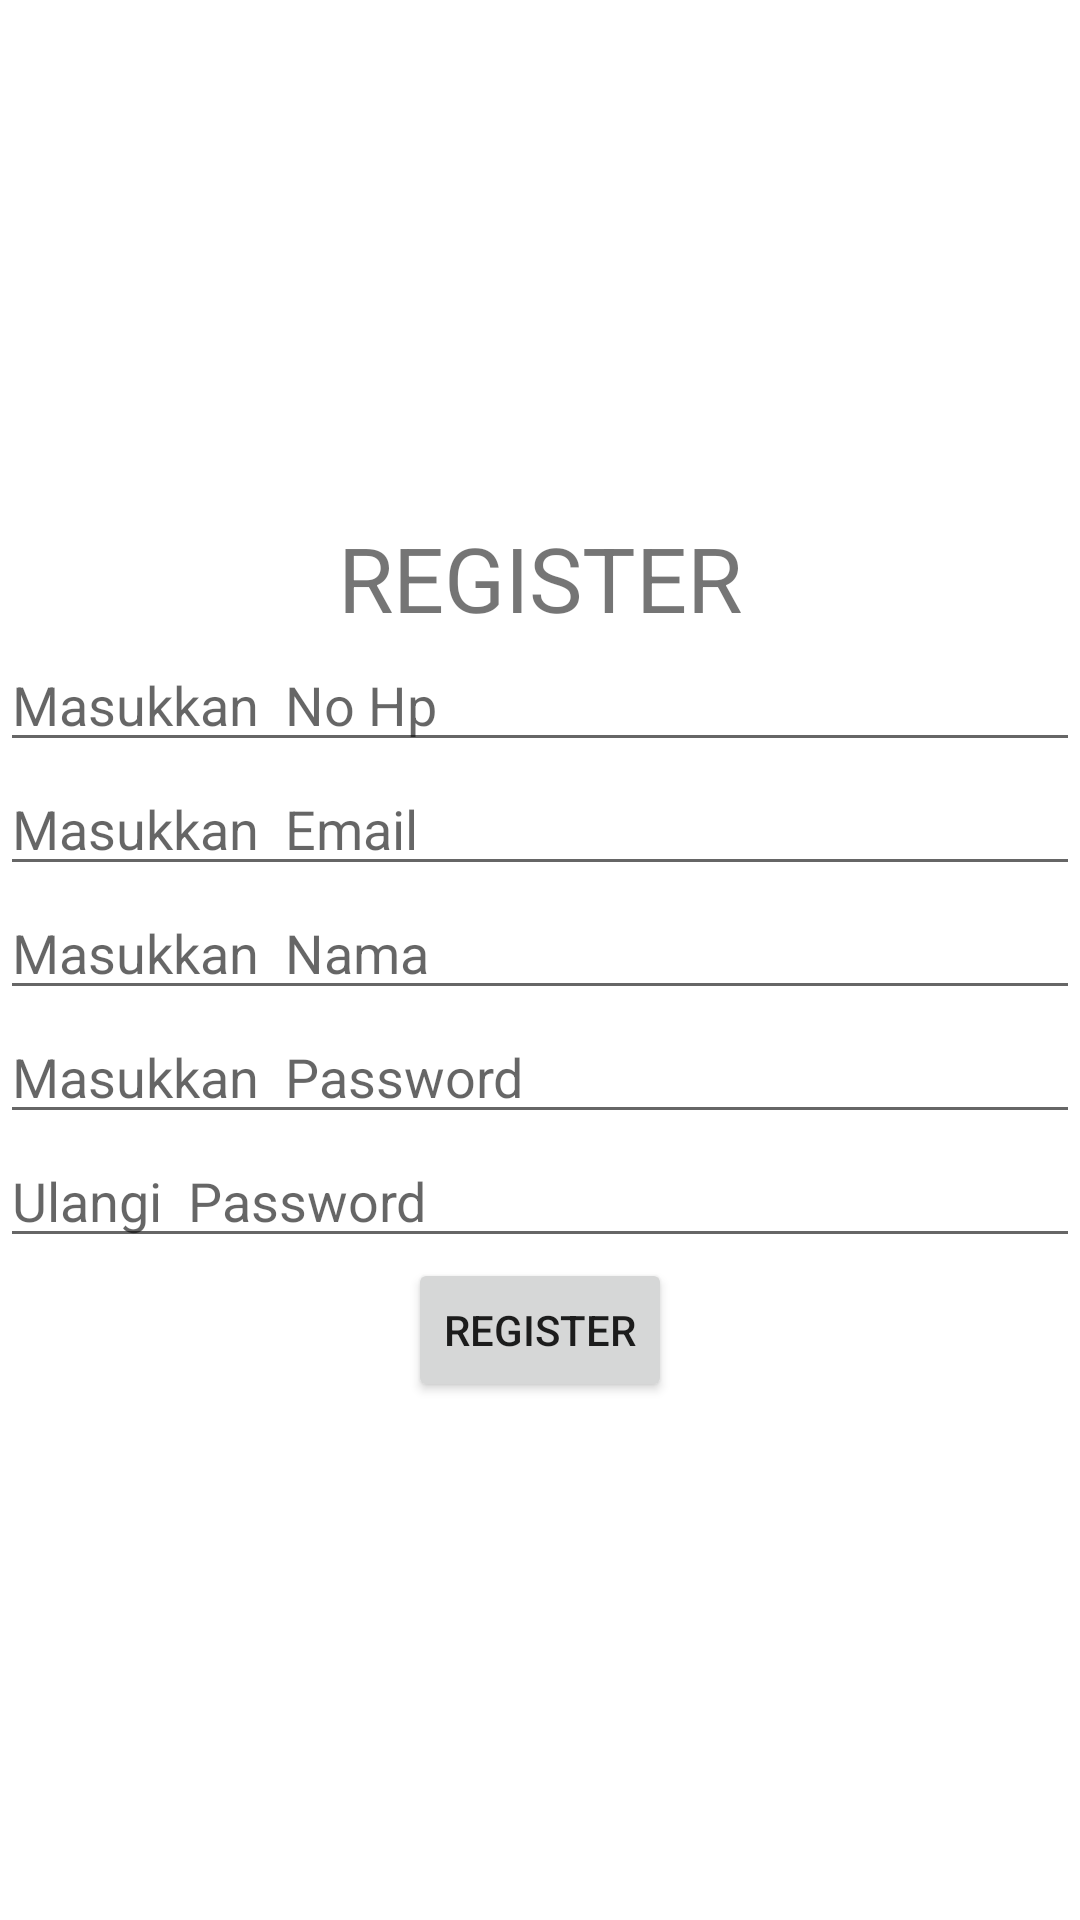

Here is an Android app screen rendered from its layout file. Give the layout XML and the strings, colors and styles it references.
<!-- AndroidManifest.xml: application theme Theme.ChapterEMpat -->
<!-- res/layout/fragment_register.xml -->
<?xml version="1.0" encoding="utf-8"?>
<LinearLayout
    android:orientation="vertical"
    android:gravity="center"
    xmlns:android="http://schemas.android.com/apk/res/android"
    xmlns:tools="http://schemas.android.com/tools"
    android:layout_width="match_parent"
    android:layout_height="match_parent"
    tools:context=".RegisterFragment">


    <TextView
        android:text="REGISTER"
        android:textSize="30sp"
        android:layout_gravity="center"
        android:layout_width="wrap_content"
        android:layout_height="wrap_content"/>
    <EditText
        android:id="@+id/et_input_nohp"
        android:hint="Masukkan  No Hp"
        android:inputType="number"
        android:layout_width="match_parent"
        android:layout_height="wrap_content"/>
    <EditText
        android:id="@+id/et_input_email"
        android:hint="Masukkan  Email"
        android:layout_width="match_parent"
        android:layout_height="wrap_content"/>
    <EditText
        android:id="@+id/et_input_nama"
        android:hint="Masukkan  Nama"
        android:layout_width="match_parent"
        android:layout_height="wrap_content"/>

    <EditText
        android:id="@+id/et_input_password"
        android:hint="Masukkan  Password"
        android:layout_width="match_parent"
        android:layout_height="wrap_content"/>

    <EditText
        android:id="@+id/et_input_password_dua"
        android:hint="Ulangi  Password"
        android:layout_width="match_parent"
        android:layout_height="wrap_content"/>

    <Button
        android:id="@+id/btn_register"
        android:text="register"
        android:layout_width="wrap_content"
        android:layout_height="wrap_content"/>


</LinearLayout>
<!-- resources referenced by this layout -->
<resources>
  <style name="Theme.ChapterEMpat" parent="Theme.MaterialComponents.DayNight.DarkActionBar">
          
          <item name="colorPrimary">@color/purple_500</item>
          <item name="colorPrimaryVariant">@color/purple_700</item>
          <item name="colorOnPrimary">@color/white</item>
          
          <item name="colorSecondary">@color/teal_200</item>
          <item name="colorSecondaryVariant">@color/teal_700</item>
          <item name="colorOnSecondary">@color/black</item>
          
          <item name="android:statusBarColor" tools:targetApi="l">?attr/colorPrimaryVariant</item>
          
      </style>
  <!-- not gathered from this repository: default colours our renderer supplied (Android Studio template values) -->
  <color name="purple_500">#FF6200EE</color>
  <color name="purple_700">#FF3700B3</color>
  <color name="teal_200">#FF03DAC5</color>
  <color name="teal_700">#FF018786</color>
  <color name="black">#FF000000</color>
  <color name="white">#FFFFFFFF</color>
</resources>
